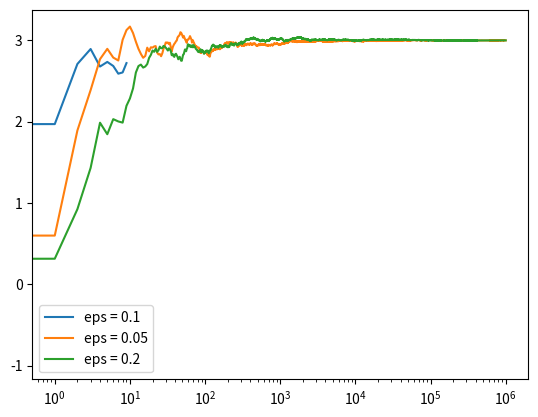

This chart was generated by the following Python code:
from __future__ import division
import numpy as np 
import matplotlib.pyplot as plt 

class Bandit:
	def __init__(self , m , INIT_VAL):
		self.m = m #true mean
		self.mean = INIT_VAL
		self.N = 0

	def pull(self):
		return np.random.randn() + self.m

	def push(self , x):
		self.N += 1
		self.mean = (1 - (1.0)/self.N) * self.mean + 1.0/self.N*x


def experiment(m1 , m2 , m3 , eps , N):
	b1 , b2 , b3 = Bandit(m1 , 10) , Bandit(m2 , 10) , Bandit(m3 , 10)
	bandits = [b1 , b2 , b3]
	data = []
	for _ in range(N):
		pos = np.argmax([b.mean for b in bandits])
		retval = bandits[pos].pull()
		bandits[pos].push(retval)
		data.append(retval)
	data = np.array(data)
	cumulative_average = np.cumsum(data) / (np.arange(N) + 1)

	for b in bandits:
			print(b.mean)

	return cumulative_average

c_1 = experiment(1.0, 2.0, 3.0, 0.1, 10)
c_05 = experiment(1.0, 2.0, 3.0, 0.05, 1000000)
c_2 = experiment(1.0, 2.0, 3.0, 0.2, 1000000)


plt.plot(c_1, label='eps = 0.1')
plt.plot(c_05, label='eps = 0.05')
plt.plot(c_2, label='eps = 0.2')
plt.legend()
plt.xscale('log')
plt.show()




